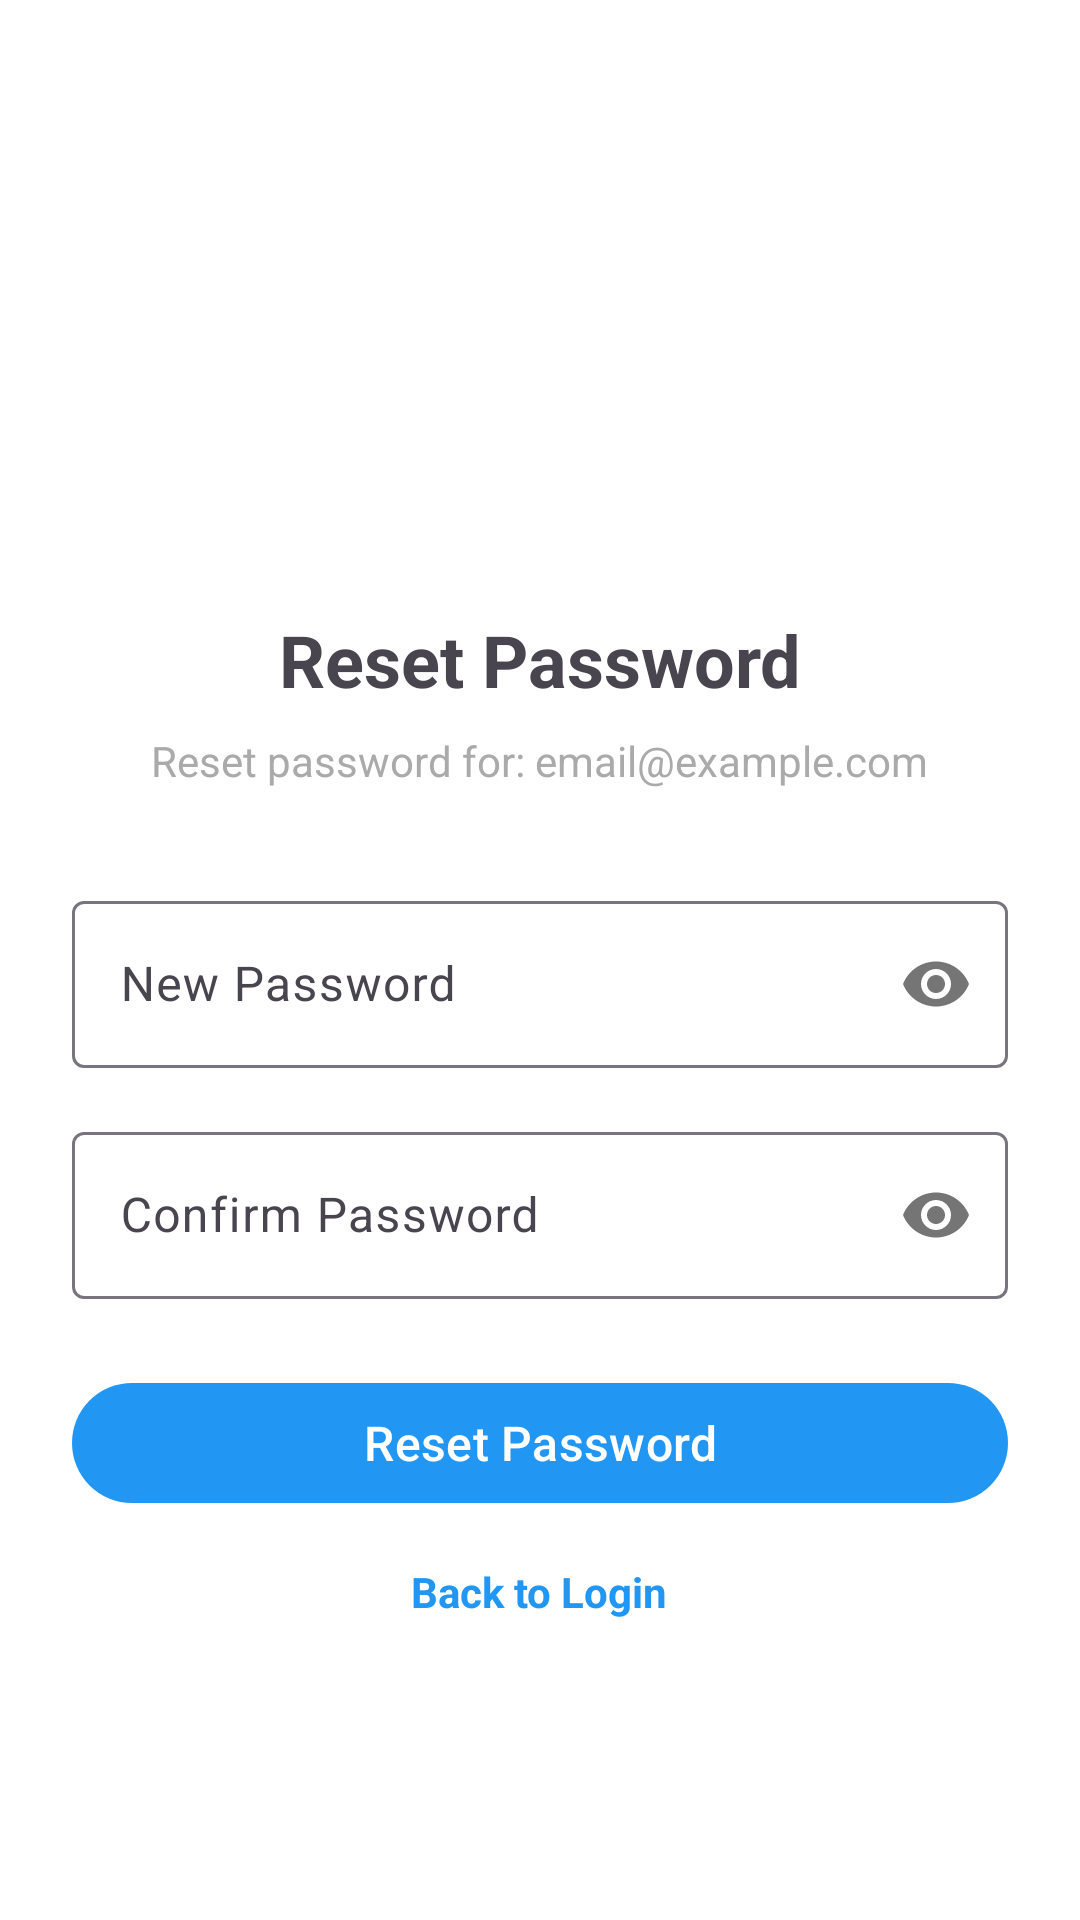

Layout XML and referenced resources for this Android screen:
<!-- AndroidManifest.xml: activity theme Theme.Project_PRM392.NoActionBar -->
<!-- res/layout/activity_reset_password.xml -->
<?xml version="1.0" encoding="utf-8"?>
<LinearLayout xmlns:android="http://schemas.android.com/apk/res/android"
    android:layout_width="match_parent"
    android:layout_height="match_parent"
    xmlns:app="http://schemas.android.com/apk/res-auto"
    android:orientation="vertical"
    android:padding="24dp"
    android:gravity="center">

    <ImageView
        android:layout_width="80dp"
        android:layout_height="80dp"
        android:src="@drawable/ic_key"
        android:layout_marginBottom="24dp"
        android:contentDescription="Key Icon" />

    <TextView
        android:layout_width="wrap_content"
        android:layout_height="wrap_content"
        android:text="Reset Password"
        android:textSize="24sp"
        android:textStyle="bold"
        android:layout_marginBottom="8dp" />

    <TextView
        android:id="@+id/tvEmail"
        android:layout_width="wrap_content"
        android:layout_height="wrap_content"
        android:text="Reset password for: email@example.com"
        android:textSize="14sp"
        android:textColor="@android:color/darker_gray"
        android:textAlignment="center"
        android:layout_marginBottom="32dp" />

    <com.google.android.material.textfield.TextInputLayout
        android:layout_width="match_parent"
        android:layout_height="wrap_content"
        android:layout_marginBottom="16dp"
        app:passwordToggleEnabled="true"
        xmlns:app="http://schemas.android.com/apk/res-auto">

        <EditText
            android:id="@+id/etNewPassword"
            android:layout_width="match_parent"
            android:layout_height="wrap_content"
            android:hint="New Password"
            android:inputType="textPassword"
            android:maxLines="1" />

    </com.google.android.material.textfield.TextInputLayout>

    <com.google.android.material.textfield.TextInputLayout
        android:layout_width="match_parent"
        android:layout_height="wrap_content"
        android:layout_marginBottom="24dp"
        app:passwordToggleEnabled="true">

        <EditText
            android:id="@+id/etConfirmPassword"
            android:layout_width="match_parent"
            android:layout_height="wrap_content"
            android:hint="Confirm Password"
            android:inputType="textPassword"
            android:maxLines="1" />

    </com.google.android.material.textfield.TextInputLayout>

    <Button
        android:id="@+id/btnResetPassword"
        android:layout_width="match_parent"
        android:layout_height="wrap_content"
        android:text="Reset Password"
        android:textSize="16sp"
        android:layout_marginBottom="16dp" />

    <ProgressBar
        android:id="@+id/progressBar"
        android:layout_width="wrap_content"
        android:layout_height="wrap_content"
        android:visibility="gone"
        android:layout_marginBottom="16dp" />

    <TextView
        android:id="@+id/tvBackToLogin"
        android:layout_width="wrap_content"
        android:layout_height="wrap_content"
        android:text="Back to Login"
        android:textColor="@color/colorPrimary"
        android:textStyle="bold"
        android:clickable="true"
        android:focusable="true" />

</LinearLayout>
<!-- resources referenced by this layout -->
<resources>
  <color name="colorPrimary">#2196F3</color>
  <style name="Theme.Project_PRM392.NoActionBar" parent="Theme.Project_PRM392">
          <item name="windowActionBar">false</item>
          <item name="windowNoTitle">true</item>
      </style>
  <style name="Theme.Project_PRM392" parent="Theme.Material3.DayNight">
          
          <item name="colorPrimary">@color/colorPrimary</item>
          <item name="colorPrimaryVariant">@color/colorPrimaryDark</item>
          <item name="colorOnPrimary">@color/white</item>
  
          
          <item name="colorSecondary">@color/colorAccent</item>
          <item name="colorOnSecondary">@color/white</item>
  
          
          <item name="android:statusBarColor">@color/colorPrimaryDark</item>
  
          
          <item name="android:colorBackground">@color/white</item>
          <item name="colorOnBackground">@color/black</item>
  
          
          <item name="colorSurface">@color/white</item>
          <item name="colorOnSurface">@color/black</item>
      </style>
  <color name="colorPrimaryDark">#1976D2</color>
  <color name="white">#FFFFFFFF</color>
  <color name="colorAccent">#FF5722</color>
  <color name="black">#FF000000</color>
</resources>
